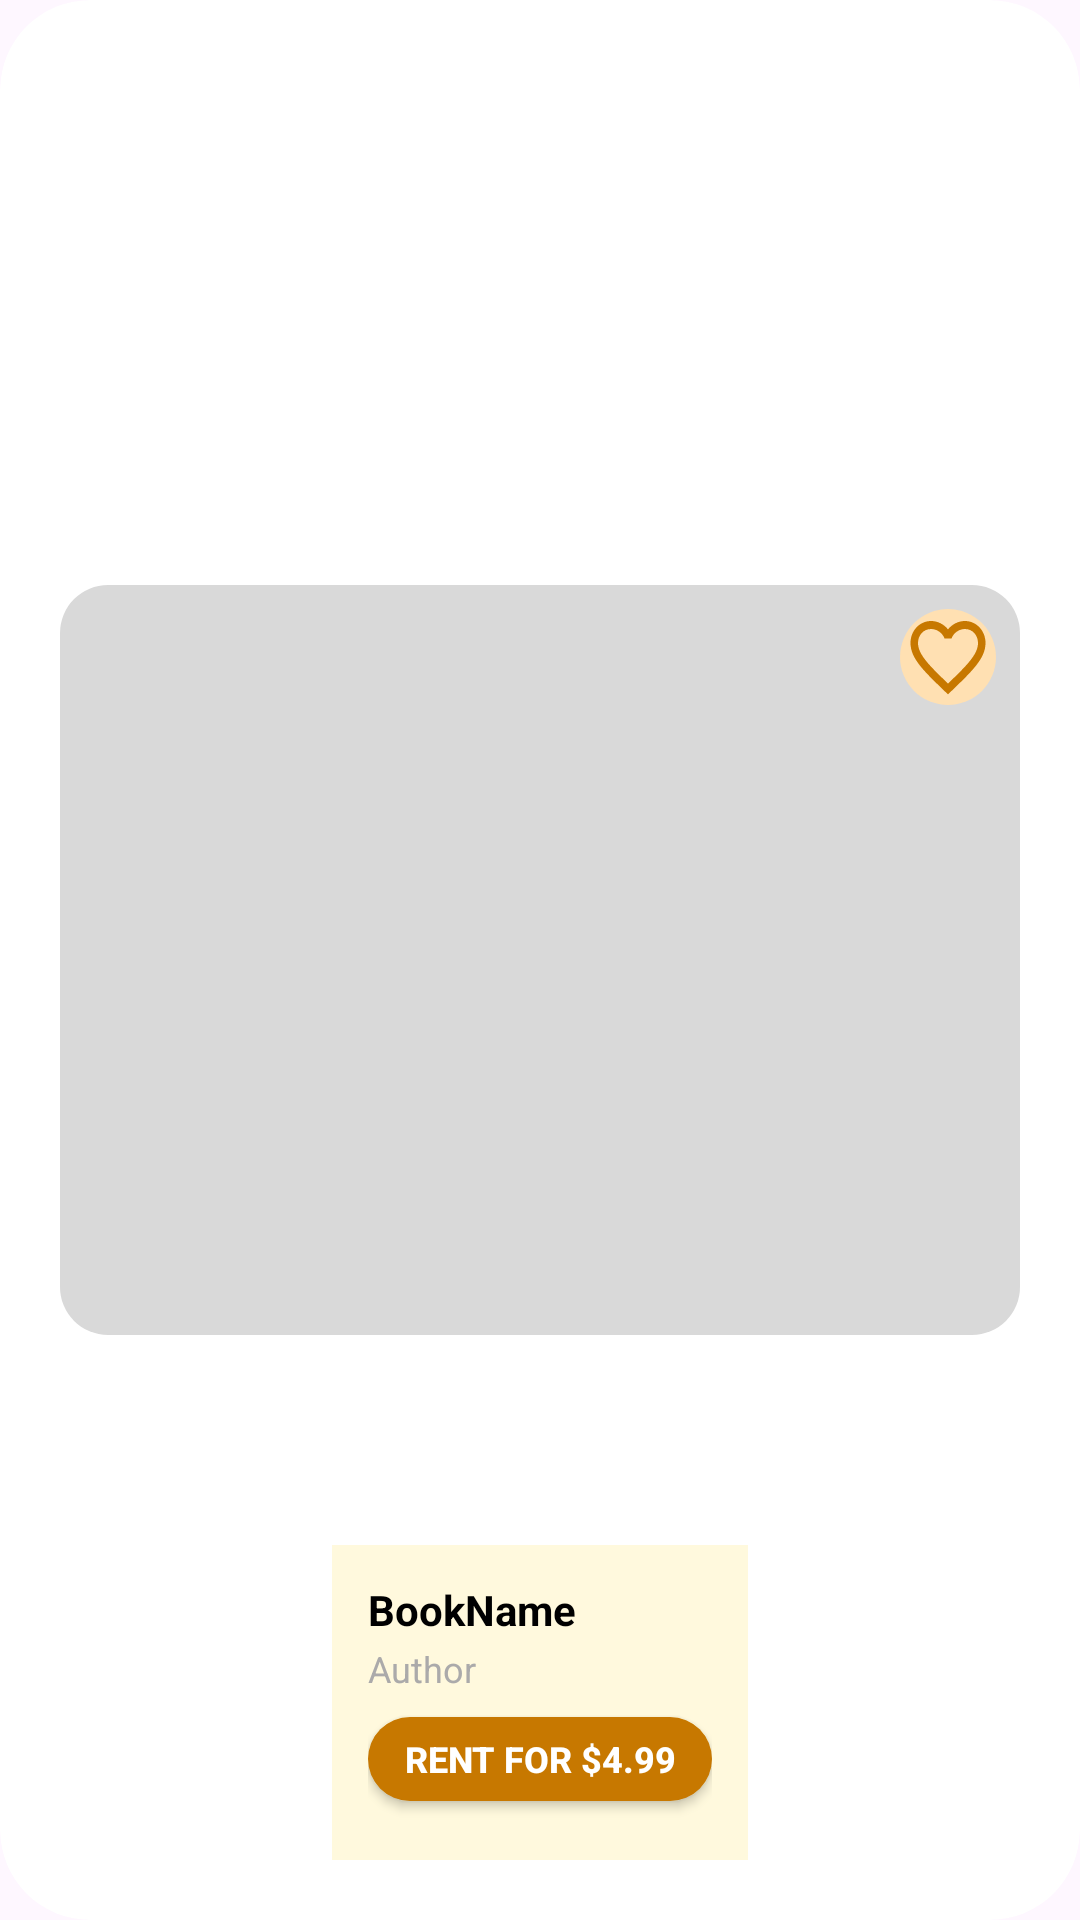

The Android layout XML behind this screen, and the referenced resources:
<!-- AndroidManifest.xml: application theme Theme.LibraryManagementSystem -->
<!-- res/layout/books_item.xml -->
<?xml version="1.0" encoding="utf-8"?>
<androidx.cardview.widget.CardView xmlns:app="http://schemas.android.com/apk/res-auto"
    xmlns:android="http://schemas.android.com/apk/res/android"
    android:layout_width="wrap_content"
    android:layout_height="wrap_content"
    android:layout_marginEnd="12dp"
    app:cardCornerRadius="30dp"
    app:cardUseCompatPadding="false"
    app:cardElevation="0dp">

    <androidx.constraintlayout.widget.ConstraintLayout
        android:layout_width="match_parent"
        android:layout_height="match_parent">
        
        <androidx.appcompat.widget.AppCompatImageView
            android:id="@+id/imgCover"
            android:layout_width="0dp"
            android:layout_height="@dimen/_250dp"
            android:background="@drawable/bg_placeholder"
            android:scaleType="centerCrop"
            android:layout_margin="@dimen/_20dp"
            app:layout_constraintBottom_toBottomOf="parent"
            app:layout_constraintEnd_toEndOf="parent"
            app:layout_constraintStart_toStartOf="parent"
            app:layout_constraintTop_toTopOf="parent" />
        
        <androidx.appcompat.widget.AppCompatImageButton
            android:id="@+id/btnFav"
            android:layout_width="32dp"
            android:layout_height="32dp"
            android:background="@drawable/bg_circle_soft"
            android:padding="6dp"
            android:src="@drawable/ic_favorite_border"
            app:tint="@color/ochre_burnt_orange"
            app:layout_constraintTop_toTopOf="@id/imgCover"
            app:layout_constraintEnd_toEndOf="@id/imgCover"
            android:layout_margin="8dp" />
        
        <LinearLayout
            android:id="@+id/bottomArea"
            android:layout_width="wrap_content"
            android:layout_height="105dp"
            android:orientation="vertical"
            android:padding="12dp"
            android:layout_margin="@dimen/_20dp"
            android:background="@color/light_cream"
            app:layout_constraintStart_toStartOf="parent"
            app:layout_constraintEnd_toEndOf="parent"
            app:layout_constraintBottom_toBottomOf="parent">

            <TextView
                android:id="@+id/tvTitle"
                android:layout_width="match_parent"
                android:layout_height="wrap_content"
                android:text="BookName"
                android:textStyle="bold"
                android:textColor="@android:color/black"
                android:maxLines="1" />

            <TextView
                android:id="@+id/tvAuthor"
                android:layout_width="match_parent"
                android:layout_height="wrap_content"
                android:text="Author"
                android:textSize="12sp"
                android:textColor="@color/gray"
                android:maxLines="1"
                android:layout_marginTop="2dp" />

            <androidx.appcompat.widget.AppCompatButton
                android:id="@+id/btnRent"
                android:layout_width="wrap_content"
                android:layout_height="28dp"
                android:layout_marginTop="8dp"
                android:paddingStart="12dp"
                android:paddingEnd="12dp"
                android:gravity="center"
                android:text="@string/rent_for_4_99"
                android:textSize="12sp"
                android:textStyle="bold"
                android:textColor="@android:color/white"
                android:background="@drawable/bg_pill_primary" />
        </LinearLayout>
    </androidx.constraintlayout.widget.ConstraintLayout>

</androidx.cardview.widget.CardView>
<!-- resources referenced by this layout -->
<resources>
  <color name="gray">#ABAAAA</color>
  <color name="light_cream">#FFF9DD</color>
  <color name="ochre_burnt_orange">#C77800</color>
  <dimen name="_20dp">20dp</dimen>
  <dimen name="_250dp">250dp</dimen>
  <!-- drawable bg_circle_soft (drawable) -->
  <?xml version="1.0" encoding="utf-8"?>
  <shape xmlns:android="http://schemas.android.com/apk/res/android"
      android:shape="oval">
      <size
          android:width="32dp"
          android:height="32dp" />
      <solid android:color="@color/peach_beige" />
  
  </shape>
  <!-- drawable bg_pill_primary (drawable) -->
  <?xml version="1.0" encoding="utf-8"?>
  <shape xmlns:android="http://schemas.android.com/apk/res/android">
      <corners android:radius="14dp" />
      <solid android:color="@color/ochre_burnt_orange" />
  </shape>
  <!-- drawable bg_placeholder (drawable) -->
  <?xml version="1.0" encoding="utf-8"?>
  <shape xmlns:android="http://schemas.android.com/apk/res/android" android:shape="rectangle">
      <corners android:radius="16dp"/>
      <solid android:color="@color/gray_300"/>
  </shape>
  <!-- drawable ic_favorite_border (drawable) -->
  <vector android:height="32dp"
      android:tint="@color/gray"
      android:viewportHeight="24"
      android:viewportWidth="24"
      android:width="30dp"
      xmlns:android="http://schemas.android.com/apk/res/android">
      <path
          android:fillColor="@android:color/white"
          android:pathData="M16.5,3c-1.74,0 -3.41,0.81 -4.5,2.09C10.91,3.81 9.24,3 7.5,3 4.42,3 2,5.42 2,8.5c0,3.78 3.4,6.86 8.55,11.54L12,21.35l1.45,-1.32C18.6,15.36 22,12.28 22,8.5 22,5.42 19.58,3 16.5,3zM12.1,18.55l-0.1,0.1 -0.1,-0.1C7.14,14.24 4,11.39 4,8.5 4,6.5 5.5,5 7.5,5c1.54,0 3.04,0.99 3.57,2.36h1.87C13.46,5.99 14.96,5 16.5,5c2,0 3.5,1.5 3.5,3.5 0,2.89 -3.14,5.74 -7.9,10.05z" />
  </vector>
  <string name="rent_for_4_99">Rent for $4.99</string>
  <style name="Theme.LibraryManagementSystem" parent="Base.Theme.LibraryManagementSystem" />
  <color name="peach_beige">#FFE0B2</color>
  <color name="gray_300">#D9D9D9</color>
  <style name="Base.Theme.LibraryManagementSystem" parent="Theme.Material3.DayNight.NoActionBar">
          
          
      </style>
</resources>
